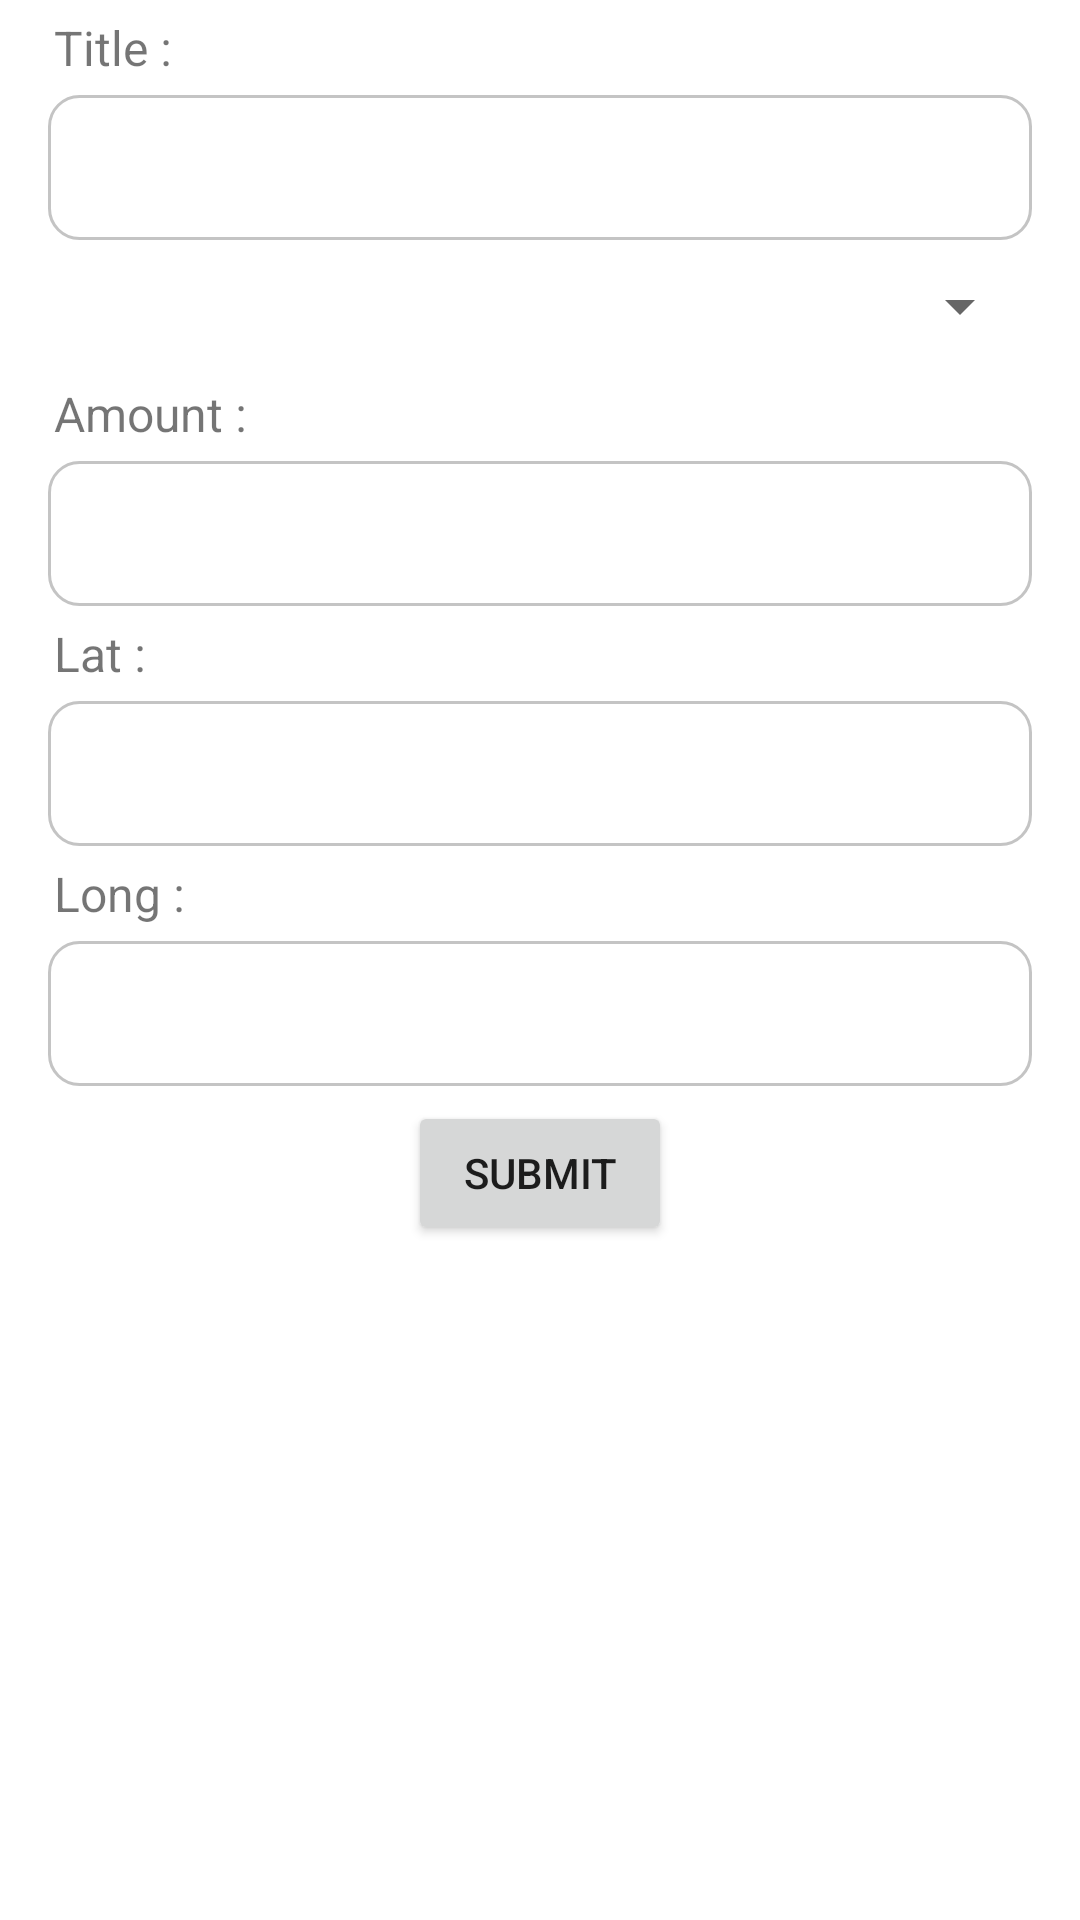

This screen was rendered from an Android layout file. Write that file and the resources it references.
<!-- AndroidManifest.xml: application theme Theme.PBDJWR -->
<!-- res/layout/fragment_transaction_add.xml -->
<?xml version="1.0" encoding="utf-8"?>
<ScrollView xmlns:android="http://schemas.android.com/apk/res/android"
    xmlns:app="http://schemas.android.com/apk/res-auto"
    xmlns:tools="http://schemas.android.com/tools"
    android:layout_width="match_parent"
    android:layout_height="wrap_content"
    android:overScrollMode="never"
    >

<androidx.constraintlayout.widget.ConstraintLayout
    android:layout_width="match_parent"
    android:layout_height="wrap_content"
    android:paddingHorizontal="16dp"
    tools:context="..ui.transaction.TransactionAddFragment"
    android:paddingBottom="30dp"
    >


    <TextView
        android:id="@+id/titleAddTransaction"
        android:layout_width="wrap_content"
        android:layout_height="wrap_content"
        android:text="Title : "
        app:layout_constraintLeft_toLeftOf="parent"
        app:layout_constraintTop_toTopOf="parent"
        app:layout_constraintBottom_toTopOf="@id/editTextTitle"
        android:textSize="16sp"
        android:paddingHorizontal="2dp"
        android:paddingVertical="5dp"
        />
    
    <EditText
        android:id="@+id/editTextTitle"
        android:layout_width="0dp"
        android:layout_height="wrap_content"
        app:layout_constraintEnd_toEndOf="parent"
        app:layout_constraintHorizontal_bias="0.0"
        app:layout_constraintStart_toStartOf="parent"
        app:layout_constraintTop_toBottomOf="@id/titleAddTransaction"
        android:background="@drawable/custom_input"
        android:textColor="@color/black"
        android:paddingVertical="12dp"
        android:paddingHorizontal="8dp"

        />

    

    <Spinner
        android:id="@+id/spinnerCategory"
        android:layout_width="0dp"
        android:layout_height="wrap_content"
        app:layout_constraintEnd_toEndOf="parent"
        app:layout_constraintHorizontal_bias="0.0"
        app:layout_constraintStart_toStartOf="parent"
        app:layout_goneMarginTop="5dp"
        app:layout_constraintTop_toBottomOf="@id/editTextTitle"
        android:textColor="@color/black"
        android:paddingVertical="12dp"
        android:paddingHorizontal="8dp"
        app:layout_constraintBottom_toTopOf="@id/titleAmountTransaction"
        android:layout_marginTop="10dp"
        android:layout_marginBottom="8dp"
        />



    <TextView
        android:id="@+id/titleAmountTransaction"
        android:layout_width="wrap_content"
        android:layout_height="wrap_content"
        android:text="Amount :"
        app:layout_constraintLeft_toLeftOf="parent"
        app:layout_constraintTop_toBottomOf="@id/spinnerCategory"
        app:layout_constraintBottom_toTopOf="@id/editTextAmount"
        android:textSize="16sp"
        android:paddingHorizontal="2dp"
        android:paddingVertical="5dp"

        />

    <EditText
        android:id="@+id/editTextAmount"
        android:layout_width="0dp"
        android:layout_height="wrap_content"
        app:layout_constraintEnd_toEndOf="parent"
        app:layout_constraintHorizontal_bias="0.0"
        app:layout_constraintStart_toStartOf="parent"
        app:layout_constraintTop_toBottomOf="@id/titleAmountTransaction"
        android:textColor="@color/black"
        android:paddingVertical="12dp"
        android:paddingHorizontal="8dp"
        android:background="@drawable/custom_input"

        />

    <TextView
        android:id="@+id/titleLatTransaction"
        android:layout_width="wrap_content"
        android:layout_height="wrap_content"
        android:text="Lat : "
        app:layout_constraintLeft_toLeftOf="parent"
        app:layout_constraintTop_toBottomOf="@id/editTextAmount"
        app:layout_constraintBottom_toTopOf="@id/editTextLatitude"
        android:textSize="16sp"
        android:paddingHorizontal="2dp"
        android:paddingVertical="5dp"
        />

    <EditText
        android:id="@+id/editTextLatitude"
        android:layout_width="0dp"
        android:layout_height="wrap_content"
        app:layout_constraintEnd_toEndOf="parent"
        app:layout_constraintHorizontal_bias="0.0"
        app:layout_constraintStart_toStartOf="parent"
        app:layout_constraintTop_toBottomOf="@id/titleLatTransaction"
        app:layout_constraintBottom_toTopOf="@id/titleLongTransaction"
        android:textColor="@color/black"
        android:paddingVertical="12dp"
        android:paddingHorizontal="8dp"
        android:background="@drawable/custom_input"
        android:focusable="false"
        android:clickable="false"
        />

    <TextView
        android:id="@+id/titleLongTransaction"
        android:layout_width="wrap_content"
        android:layout_height="wrap_content"
        android:text="Long : "
        app:layout_constraintLeft_toLeftOf="parent"
        app:layout_constraintTop_toBottomOf="@id/editTextLatitude"
        app:layout_constraintBottom_toTopOf="@id/editTextLongitude"
        android:textSize="16sp"
        android:paddingHorizontal="2dp"
        android:paddingVertical="5dp"
        />

    <EditText
        android:id="@+id/editTextLongitude"
        android:layout_width="0dp"
        android:layout_height="wrap_content"
        app:layout_constraintEnd_toEndOf="parent"
        app:layout_constraintHorizontal_bias="0.0"
        app:layout_constraintStart_toStartOf="parent"
        app:layout_constraintTop_toBottomOf="@id/titleLongTransaction"
        app:layout_constraintBottom_toTopOf="@id/btnSubmit"
        android:textColor="@color/black"
        android:paddingVertical="12dp"
        android:paddingHorizontal="8dp"
        android:background="@drawable/custom_input"
        android:focusable="false"
        android:clickable="false"
        />


    
    <Button
        android:id="@+id/btnSubmit"
        android:layout_width="wrap_content"
        android:layout_height="wrap_content"
        android:text="@string/submit"
        app:layout_constraintLeft_toLeftOf="parent"
        app:layout_constraintRight_toRightOf="parent"
        app:layout_constraintBottom_toBottomOf="parent"
        app:layout_constraintTop_toBottomOf="@id/editTextLongitude"
        android:layout_marginTop="5dp"
        />

</androidx.constraintlayout.widget.ConstraintLayout>

</ScrollView>
<!-- resources referenced by this layout -->
<resources>
  <color name="black">#FF000000</color>
  <!-- drawable custom_input (drawable) -->
  <?xml version="1.0" encoding="utf-8"?>
  <selector xmlns:android="http://schemas.android.com/apk/res/android">
      <item android:state_enabled="true" android:state_focused="true">
          <shape android:shape="rectangle">
              <solid android:color="@color/white"/>
              <corners android:radius="10dp" />
              <stroke android:color="@color/gold" android:width="1dp" />
          </shape>
      </item>
  
      <item android:state_enabled="false" android:state_focused="false">
          <shape android:shape="rectangle">
              <solid android:color="@color/white"/>
              <corners android:radius="10dp" />
              <stroke android:color="@color/gray_light" android:width="1dp" />
          </shape>
      </item>
  </selector>
  <string name="submit">Submit</string>
  <style name="Theme.PBDJWR" parent="Theme.MaterialComponents.DayNight.DarkActionBar">
          
          <item name="colorPrimary">@color/white</item>
          <item name="colorPrimaryVariant">@color/gold</item>
          <item name="colorOnPrimary">@color/black</item>
          
          <item name="colorSecondary">@color/gold</item>
          <item name="colorSecondaryVariant">@color/gold</item>
          <item name="colorOnSecondary">@color/white</item>
          
          <item name="android:statusBarColor">?attr/colorPrimary</item>
          <item name="android:windowLightStatusBar">true</item>
          
          <item name="android:navigationBarColor">#000000</item>
          <item name="actionBarTheme">@style/ThemeOverlay.Actionbar</item>
  
  
      </style>
  <color name="white">#FFFFFFFF</color>
  <color name="gold">#FFB29F7A</color>
  <color name="gray_light">#FFC4C4C4</color>
  <style name="ThemeOverlay.Actionbar" parent="ThemeOverlay.MaterialComponents.Dark.ActionBar">
          <item name="android:textColorPrimary">@color/gold</item>
      </style>
</resources>
